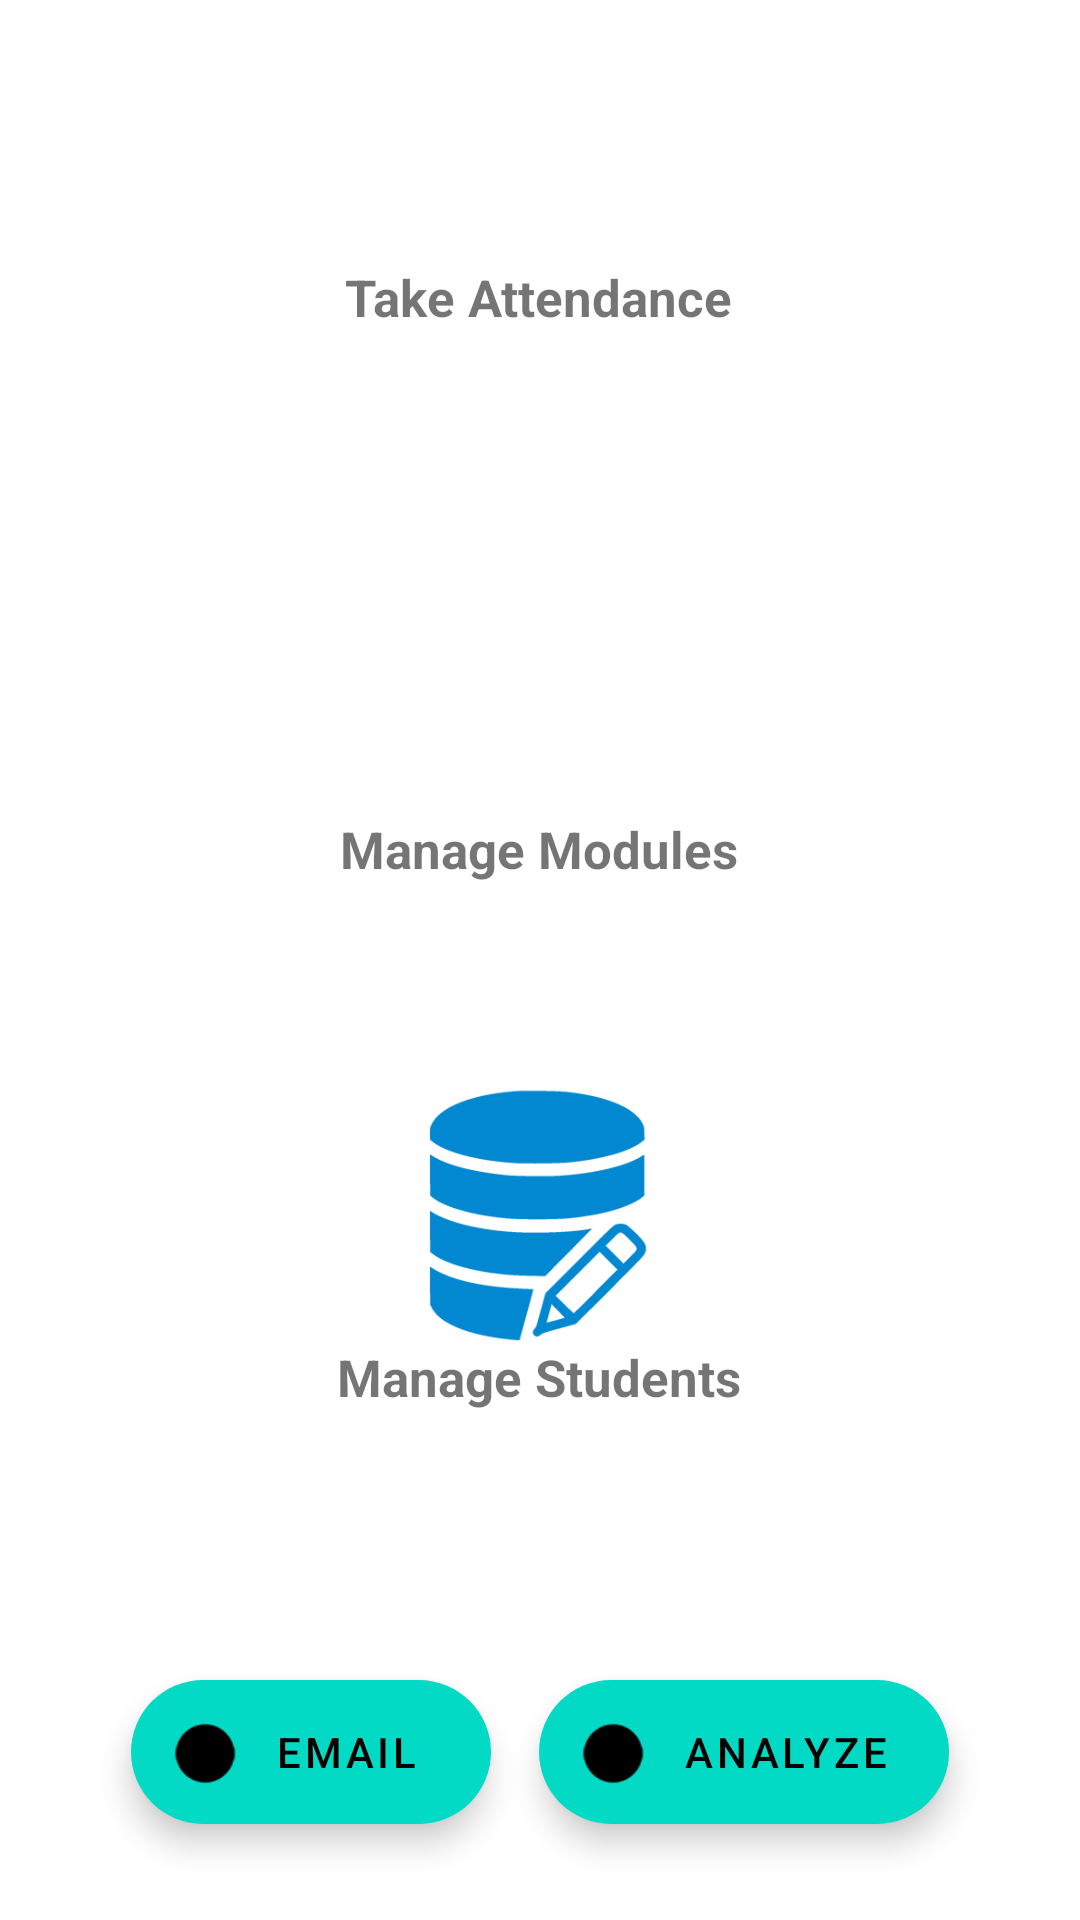

The Android layout XML behind this screen, and the referenced resources:
<!-- AndroidManifest.xml: application theme AppTheme -->
<!-- res/layout/activity_main.xml -->
<?xml version="1.0" encoding="utf-8"?>
<LinearLayout xmlns:android="http://schemas.android.com/apk/res/android"
    xmlns:app="http://schemas.android.com/apk/res-auto"
    xmlns:tools="http://schemas.android.com/tools"
    android:layout_width="match_parent"
    android:layout_height="match_parent"
    tools:context=".MainActivity"
    android:orientation="vertical"
    android:layout_centerHorizontal="true"
    android:layout_centerVertical="true"
    android:gravity="center">


    <LinearLayout
        android:id="@+id/layoutAttendance"
        android:layout_width="157dp"
        android:layout_height="156dp"
        android:layout_marginStart="44dp"
        android:layout_marginTop="128dp"
        android:orientation="vertical"
        android:layout_margin="10dp"
        android:gravity="center">

        <ImageView
            android:id="@+id/iconAttendance"
            android:layout_width="116dp"
            android:layout_height="86dp"



            android:src="@drawable/attendance" />

        <TextView
            android:id="@+id/lblAttendance"
            android:layout_width="wrap_content"
            android:layout_height="wrap_content"
            android:textSize="17sp"
            android:text="@string/logoAttendance"
            android:textStyle="bold"

            />
    </LinearLayout>


    <LinearLayout
        android:id="@+id/layoutManageModules"
        android:layout_width="157dp"
        android:layout_height="156dp"
        android:gravity="center"
        tools:ignore="MissingConstraints"
        android:layout_margin="10dp"
        android:orientation="vertical">

        <ImageView
            android:id="@+id/iconReport"
            android:layout_width="116dp"
            android:layout_height="86dp"
            android:layout_marginTop="16dp"
            android:contentDescription="Manage Modules"
            android:src="@drawable/courses" />

        <TextView
            android:id="@+id/lblReport"
            android:layout_width="wrap_content"
            android:layout_height="wrap_content"
            android:textSize="17sp"
            android:text="Manage Modules"
            android:textStyle="bold"
             />
    </LinearLayout>

    <LinearLayout
        android:id="@+id/layoutManageData"
        android:layout_width="157dp"
        android:layout_height="156dp"
        android:gravity="center"
        tools:ignore="MissingConstraints"
        android:layout_margin="10dp"
        android:orientation="vertical">

        <ImageView
            android:id="@+id/iconManage"
            android:layout_width="116dp"
            android:layout_height="86dp"
            android:layout_marginTop="16dp"
            android:contentDescription="Manage Students"
            android:src="@drawable/manage" />

        <TextView
            android:id="@+id/lblManage"
            android:layout_width="wrap_content"
            android:layout_height="wrap_content"
            android:textSize="17sp"
            android:text="Manage Students"
            android:textStyle="bold"
   />
    </LinearLayout>

    <LinearLayout

        android:layout_width="match_parent"
        android:layout_height="156dp"
        android:gravity="center"
        tools:ignore="MissingConstraints"
        android:layout_margin="10dp"
        android:orientation="horizontal">
    <com.google.android.material.floatingactionbutton.ExtendedFloatingActionButton
        android:id="@+id/extended_btn_email"
        android:layout_width="wrap_content"
        android:layout_height="wrap_content"
        android:layout_margin="8dp"

        android:contentDescription="Send Email"
        android:text="Email"
        app:icon="@drawable/email_icon"
        app:layout_anchorGravity="bottom|left|end"/>
        <com.google.android.material.floatingactionbutton.ExtendedFloatingActionButton
            android:id="@+id/extended_btn_analytic"

            android:layout_width="wrap_content"
            android:layout_height="wrap_content"
            android:layout_margin="8dp"
            android:contentDescription="Analyze Attendance"
            android:text="Analyze"
            app:icon="@drawable/email_icon"
            app:layout_anchorGravity="bottom|right|end"/>
    </LinearLayout>


</LinearLayout>
<!-- resources referenced by this layout -->
<resources>
  <!-- drawable manage: png bitmap (drawable-v24, 11621 bytes) -->
  <string name="logoAttendance">Take Attendance</string>
  <style name="AppTheme" parent="Theme.MaterialComponents.DayNight">
          
          <item name="colorPrimary">@color/colorPrimary</item>
          <item name="colorPrimaryDark">@color/colorPrimaryDark</item>
          <item name="colorAccent">@color/colorAccent</item>
      </style>
  <color name="colorPrimary">#6200EE</color>
  <color name="colorPrimaryDark">#3700B3</color>
  <color name="colorAccent">#03DAC5</color>
</resources>
